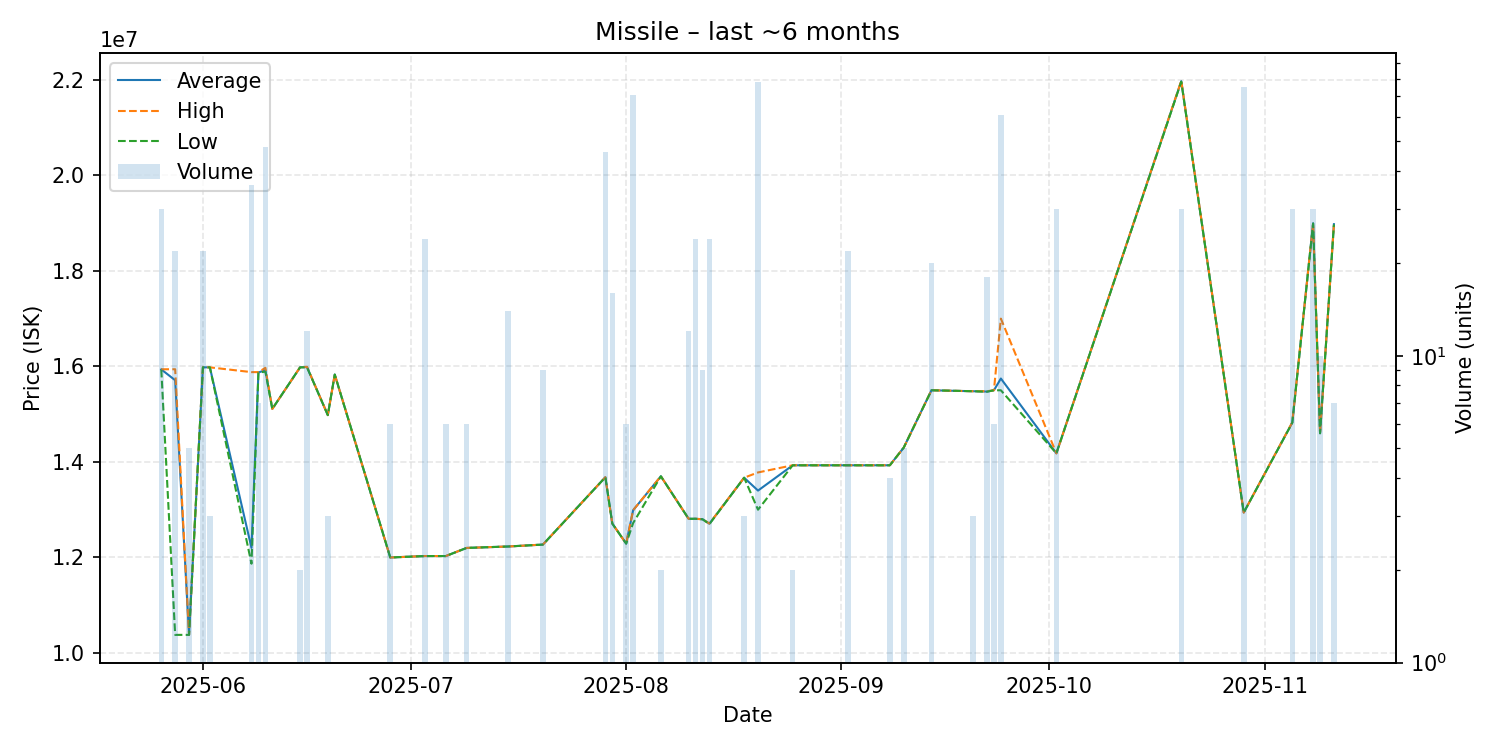

Values plotted in this chart, from the file beside it:
date, average, highest, lowest, order_count, volume
2025-05-26, 15936667, 15940000, 15930000, 2, 30
2025-05-28, 15710000, 15940000, 10380000, 4, 22
2025-05-30, 10380000, 10380000, 10380000, 1, 5
2025-06-01, 15980000, 15980000, 15980000, 2, 22
2025-06-02, 15980000, 15980000, 15980000, 1, 3
2025-06-08, 12200556, 15880000, 11870000, 5, 36
2025-06-09, 15872857, 15880000, 15870000, 2, 7
2025-06-10, 15919792, 15970000, 15890000, 7, 48
2025-06-11, 15110000, 15110000, 15110000, 1, 1
2025-06-15, 15980000, 15980000, 15980000, 1, 2
2025-06-16, 15986667, 15990000, 15980000, 2, 12
2025-06-19, 14980000, 14980000, 14980000, 1, 3
2025-06-20, 15830000, 15830000, 15830000, 1, 1
2025-06-28, 12000000, 12000000, 12000000, 1, 6
2025-07-03, 12030000, 12030000, 12030000, 1, 24
2025-07-06, 12030000, 12030000, 12030000, 1, 6
2025-07-09, 12200000, 12200000, 12200000, 1, 6
2025-07-15, 12230000, 12230000, 12230000, 1, 14
2025-07-20, 12270000, 12270000, 12270000, 1, 9
2025-07-29, 13680000, 13680000, 13680000, 1, 46
2025-07-30, 12710000, 12710000, 12710000, 1, 16
2025-08-01, 12290000, 12290000, 12290000, 3, 6
2025-08-02, 12988310, 12990000, 12720000, 3, 71
2025-08-06, 13700000, 13700000, 13700000, 1, 2
2025-08-10, 12810000, 12810000, 12810000, 1, 12
2025-08-11, 12810000, 12810000, 12810000, 1, 24
2025-08-12, 12800000, 12800000, 12800000, 1, 9
2025-08-13, 12707083, 12710000, 12700000, 2, 24
2025-08-18, 13670000, 13670000, 13670000, 1, 3
2025-08-20, 13400385, 13780000, 13000000, 11, 78
2025-08-25, 13930000, 13930000, 13930000, 1, 2
2025-09-02, 13930000, 13930000, 13930000, 2, 22
2025-09-08, 13930000, 13930000, 13930000, 1, 4
2025-09-10, 14300000, 14300000, 14300000, 2, 5
2025-09-14, 15500000, 15500000, 15500000, 1, 20
2025-09-20, 15480000, 15480000, 15480000, 1, 3
2025-09-22, 15473333, 15480000, 15470000, 3, 18
2025-09-23, 15500000, 15500000, 15500000, 1, 6
2025-09-24, 15745902, 17000000, 15500000, 2, 61
2025-10-02, 14180000, 14180000, 14180000, 1, 30
2025-10-20, 21970000, 21980000, 21960000, 3, 30
2025-10-29, 12940000, 12940000, 12940000, 1, 75
2025-11-05, 14823333, 14830000, 14820000, 2, 30
2025-11-08, 18996667, 19000000, 18990000, 2, 30
2025-11-09, 14600000, 14600000, 14600000, 2, 10
2025-11-11, 18977143, 18980000, 18970000, 2, 7
